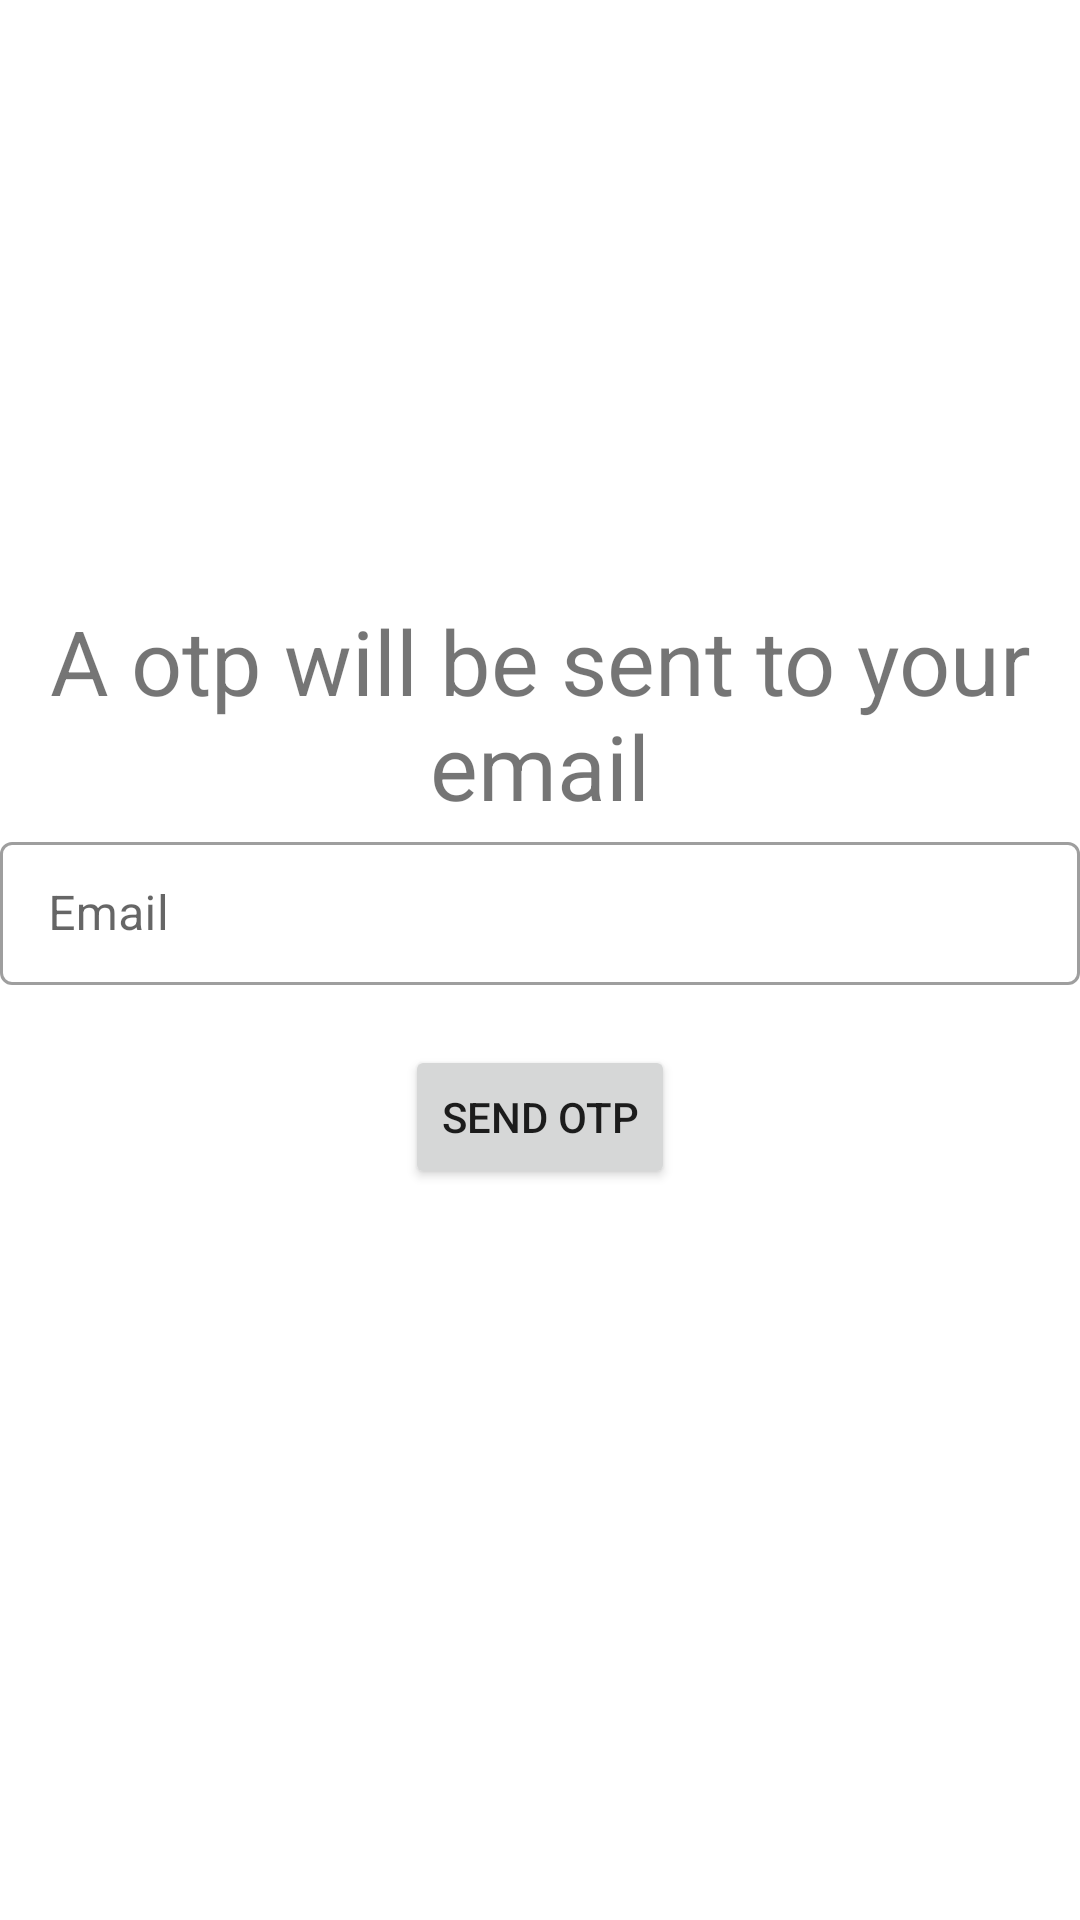

Layout XML and referenced resources for this Android screen:
<!-- AndroidManifest.xml: application theme Theme.AppEvaluacionTecnica -->
<!-- res/layout/fragment_forgot_password.xml -->
<?xml version="1.0" encoding="utf-8"?>
<RelativeLayout xmlns:android="http://schemas.android.com/apk/res/android"
    xmlns:tools="http://schemas.android.com/tools"
    android:layout_width="match_parent"
    android:layout_height="match_parent"
    android:layout_margin="10dp"
    tools:context=".ui.ForgotPasswordFragment">

    <TextView
        android:layout_width="wrap_content"
        android:layout_height="wrap_content"
        android:id="@+id/title"
        android:text="A otp will be sent to your email"
        android:layout_marginTop="200dp"
        android:textAlignment="center"
        android:textSize="30dp" />

    <com.google.android.material.textfield.TextInputLayout
        android:id="@+id/emailTitle"
        style="@style/Widget.MaterialComponents.TextInputLayout.OutlinedBox.Dense"
        android:layout_width="match_parent"
        android:layout_below="@id/title"
        android:layout_height="wrap_content"
        android:hint="Email">

        <com.google.android.material.textfield.TextInputEditText
            android:id="@+id/email"
            android:layout_width="match_parent"
            android:layout_height="wrap_content"
            android:layout_marginTop="112dp"
            android:ems="10"
            android:inputType="textEmailAddress" />
    </com.google.android.material.textfield.TextInputLayout>

    <com.google.android.material.textfield.TextInputLayout
        android:id="@+id/otpTitle"
        style="@style/Widget.MaterialComponents.TextInputLayout.OutlinedBox.Dense"
        android:visibility="gone"
        android:layout_width="match_parent"
        android:layout_height="wrap_content"
        android:layout_below="@+id/emailTitle"
        android:hint="Otp">

        <com.google.android.material.textfield.TextInputEditText
            android:id="@+id/otp"
            android:layout_width="match_parent"
            android:layout_height="wrap_content"
            android:layout_marginTop="20dp"
            android:ems="10"
             />
    </com.google.android.material.textfield.TextInputLayout>
    <com.google.android.material.textfield.TextInputLayout
        android:id="@+id/passwordTitle"
        style="@style/Widget.MaterialComponents.TextInputLayout.OutlinedBox.Dense"
        android:layout_width="match_parent"
        android:visibility="gone"
        android:layout_height="wrap_content"
        android:layout_below="@+id/otpTitle"
        android:hint="Password">

        <com.google.android.material.textfield.TextInputEditText
            android:id="@+id/password"
            android:layout_width="match_parent"
            android:layout_height="wrap_content"
            android:layout_marginTop="20dp"
            android:ems="10"
             />
    </com.google.android.material.textfield.TextInputLayout>

    <com.google.android.material.textfield.TextInputLayout
        android:id="@+id/confirmPasswordTitle"
        style="@style/Widget.MaterialComponents.TextInputLayout.OutlinedBox.Dense"
        android:layout_width="match_parent"
        android:visibility="gone"
        android:layout_height="wrap_content"
        android:layout_below="@+id/passwordTitle"
        android:hint="Confirm Password">

        <com.google.android.material.textfield.TextInputEditText
            android:id="@+id/confirm_password"
            android:layout_width="match_parent"
            android:layout_height="wrap_content"
            android:layout_marginTop="20dp"
            android:ems="10"
             />
    </com.google.android.material.textfield.TextInputLayout>

    <Button
        android:layout_width="wrap_content"
        android:layout_height="wrap_content"
        android:layout_below="@+id/confirmPasswordTitle"
        android:layout_centerHorizontal="true"
        android:id="@+id/btnSendOtp"
        android:layout_marginTop="20dp"
        android:text="Send OTP" />
    <Button
        android:layout_width="wrap_content"
        android:layout_height="wrap_content"
        android:visibility="gone"
        android:layout_below="@+id/btnSendOtp"
        android:id="@+id/btnUpdatePassword"
        android:layout_centerHorizontal="true"
        android:layout_marginTop="20dp"
        android:text="Update password" />

</RelativeLayout>
<!-- resources referenced by this layout -->
<resources>
  <style name="Theme.AppEvaluacionTecnica" parent="Theme.MaterialComponents.DayNight.DarkActionBar">
          
          <item name="colorPrimary">@color/purple_500</item>
          <item name="colorPrimaryVariant">@color/purple_700</item>
          <item name="colorOnPrimary">@color/white</item>
          
          <item name="colorSecondary">@color/teal_200</item>
          <item name="colorSecondaryVariant">@color/teal_700</item>
          <item name="colorOnSecondary">@color/black</item>
          
          <item name="android:statusBarColor">?attr/colorPrimaryVariant</item>
          
      </style>
  <color name="purple_500">#209CEE</color>
  <color name="purple_700">#209CEE</color>
  <color name="white">#FFFFFFFF</color>
  <color name="teal_200">#FF03DAC5</color>
  <color name="teal_700">#FF018786</color>
  <color name="black">#FF000000</color>
</resources>
